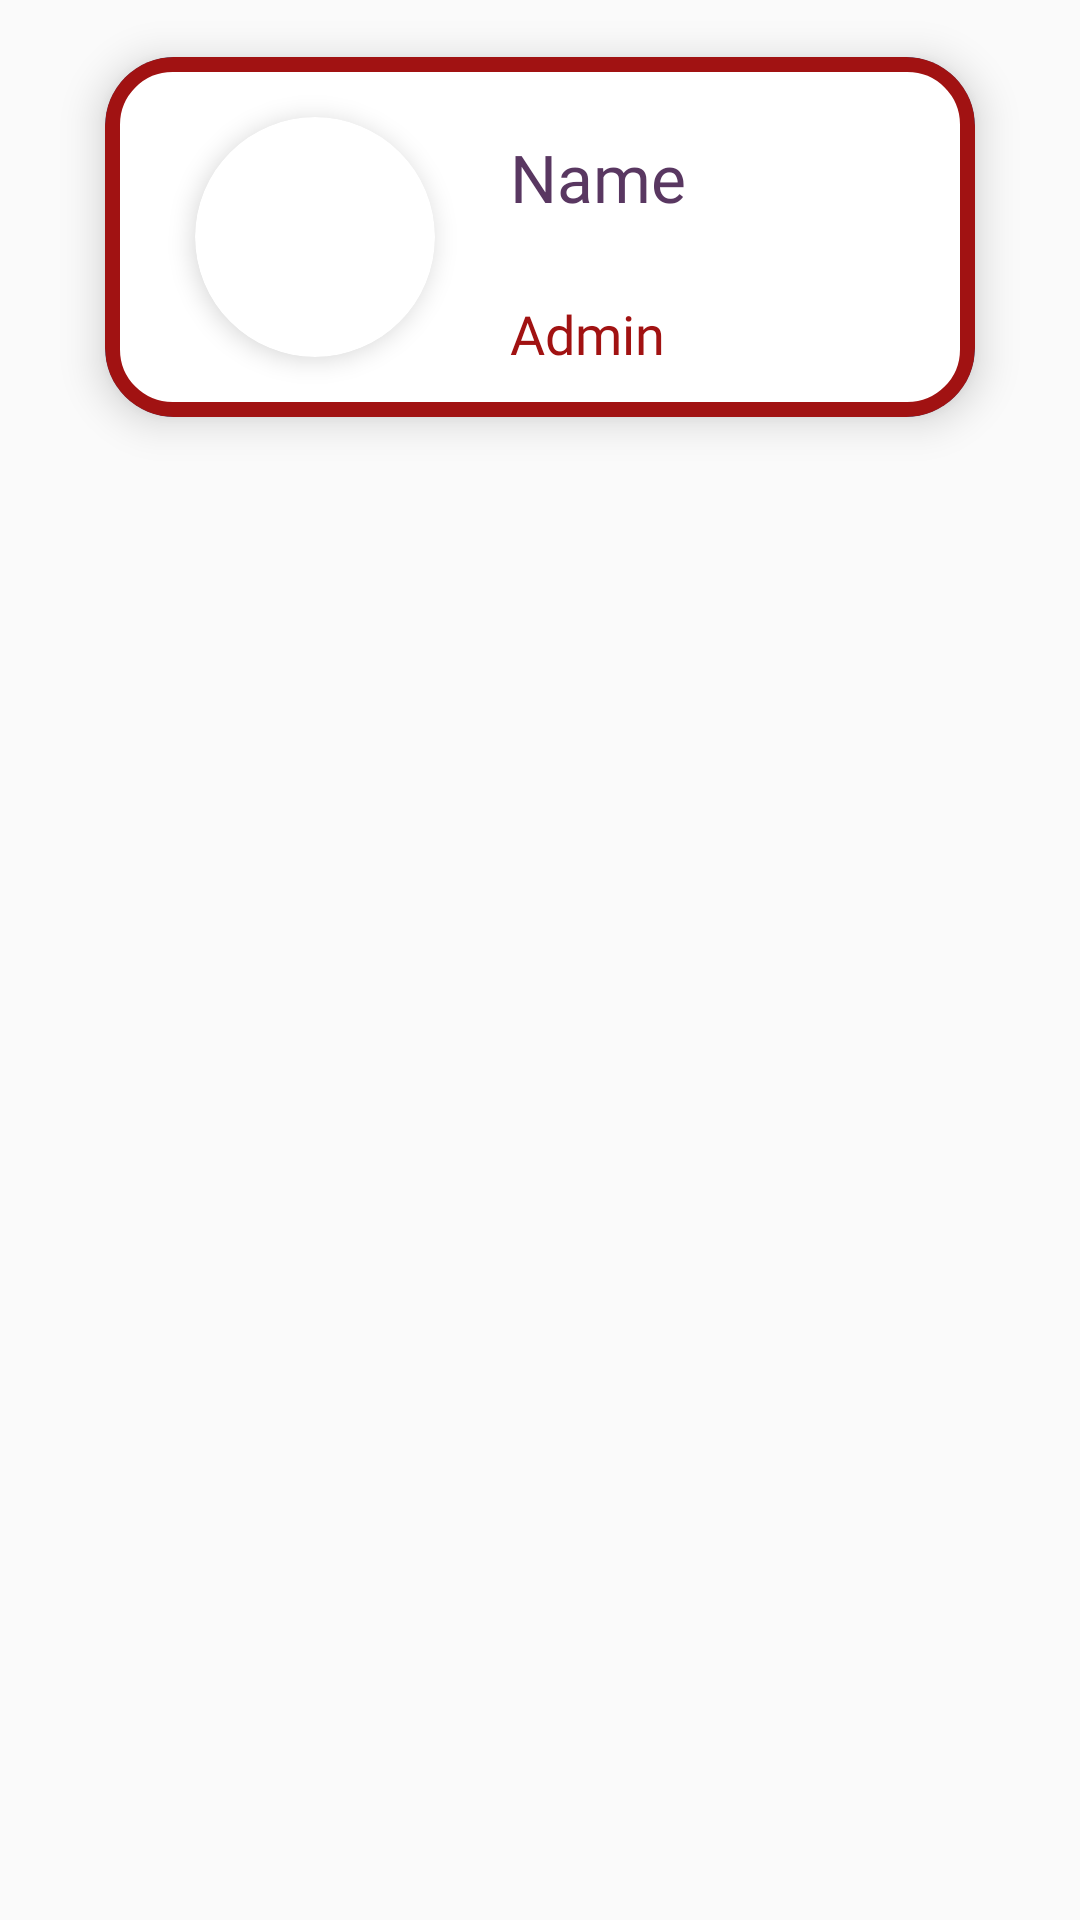

Android layout source for this screen:
<!-- AndroidManifest.xml: application theme Theme.ShareLocation -->
<!-- res/layout/members_recycler_view.xml -->
<?xml version="1.0" encoding="utf-8"?>
<androidx.constraintlayout.widget.ConstraintLayout xmlns:android="http://schemas.android.com/apk/res/android"
    xmlns:app="http://schemas.android.com/apk/res-auto"
    xmlns:tools="http://schemas.android.com/tools"
    android:layout_width="match_parent"
    android:layout_height="wrap_content">

    <androidx.cardview.widget.CardView
        android:layout_width="match_parent"
        android:layout_height="wrap_content"
        android:layout_margin="20dp"
        android:background="#2196F3"
        app:cardBackgroundColor="#03A9F4"
        app:cardCornerRadius="23dp"
        app:cardElevation="8dp"
        app:cardUseCompatPadding="true"
        tools:layout_editor_absoluteX="٢٠dp">


        <LinearLayout
            android:layout_width="match_parent"
            android:layout_height="match_parent"

            android:background="@drawable/room_recycler_background"
            android:orientation="vertical">

            <LinearLayout
                android:layout_width="match_parent"
                android:layout_height="wrap_content"
                android:orientation="horizontal">

                <androidx.cardview.widget.CardView
                    android:layout_width="80dp"
                    android:layout_height="80dp"
                    android:layout_marginLeft="30dp"

                    android:layout_marginTop="20dp"
                    android:layout_marginRight="10dp"
                    android:layout_marginBottom="20dp"
                    app:cardCornerRadius="60dp"
                    app:cardElevation="5dp">

                    <ImageView
                        android:id="@+id/memberImageView"
                        android:layout_width="match_parent"
                        android:layout_height="match_parent"
                        android:adjustViewBounds="true"
                        android:scaleType="centerCrop"
                        android:src="@drawable/locationicon" />
                </androidx.cardview.widget.CardView>

                <LinearLayout
                    android:layout_width="match_parent"
                    android:layout_height="match_parent"
                    android:gravity="center_vertical"
                    android:orientation="vertical">

                    <TextView
                        android:id="@+id/memberName"
                        android:layout_width="match_parent"
                        android:layout_height="match_parent"
                        android:layout_marginTop="5dp"
                        android:layout_marginRight="5dp"

                        android:layout_weight="1"
                        android:autoSizeMaxTextSize="22sp"
                        android:autoSizeMinTextSize="10sp"
                        android:autoSizeStepGranularity="2sp"
                        android:autoSizeTextType="uniform"

                        android:fontFamily="@font/archivo_black"
                        android:gravity="center_vertical"
                        android:paddingLeft="15dp"
                        android:paddingRight="5dp"
                        android:paddingBottom="5dp"
                        android:text="Name"
                        android:textColor="@color/majesty"

                        />

                    <TextView
                        android:id="@+id/admin"
                        android:layout_width="wrap_content"
                        android:layout_height="match_parent"

                        android:layout_marginRight="10dp"

                        android:layout_weight="2"
                        android:fontFamily="@font/archivo_black"
                        android:gravity="top"
                        android:paddingLeft="15dp"
                        android:paddingBottom="10dp"
                        android:text="Admin"
                        android:textColor="@color/heavy_red"
                        android:textSize="18sp"
                        android:visibility="visible" />
                </LinearLayout>


            </LinearLayout>

            <LinearLayout
                android:layout_width="match_parent"
                android:layout_height="wrap_content"
                android:orientation="horizontal">


            </LinearLayout>

        </LinearLayout>
    </androidx.cardview.widget.CardView>

</androidx.constraintlayout.widget.ConstraintLayout>
<!-- resources referenced by this layout -->
<resources>
  <color name="heavy_red">#A11212</color>
  <color name="majesty">#593761</color>
  <!-- drawable room_recycler_background (drawable) -->
  <?xml version="1.0" encoding="utf-8"?>
  <inset xmlns:android="http://schemas.android.com/apk/res/android"
      >
  
      <shape android:shape="rectangle">
          <corners android:radius="20dp"/>
          <solid android:color="@color/white"/>
  
          <stroke android:width="5dp" android:color="@color/heavy_red"
              />
  
      </shape>
  
  </inset>
  <style name="Theme.ShareLocation" parent="Theme.AppCompat.Light.NoActionBar">
  
  
          
          <item name="colorPrimary">@color/delicate_lace</item>
          <item name="colorPrimaryVariant">@color/yellow_sea</item>
          <item name="colorOnPrimary">@color/heavy_red</item>
          
          <item name="colorSecondary">@color/majesty</item>
          <item name="colorSecondaryVariant">@color/heavy_red</item>
          <item name="colorOnSecondary">@color/black</item>
          
          <item name="android:statusBarColor">?attr/colorPrimary</item>
          
          <item name="android:itemTextAppearance">@style/chengeTextPopMenu</item>
          
  
          <item name="android:popupMenuStyle">@style/PopupMenutemp</item>
      </style>
  <color name="white">#FFFFFFFF</color>
  <color name="delicate_lace">#F3E6D4</color>
  <color name="yellow_sea">#FEA904</color>
  <color name="black">#FF000000</color>
  <style name="chengeTextPopMenu" parent="@android:style/TextAppearance.Widget.IconMenu.Item">
          <item name="android:textColor">@color/majesty</item>
          <item name="android:gravity">center</item>
          <item name="android:textSize">20dp</item>
      </style>
  <style name="PopupMenutemp" parent="Widget.MaterialComponents.PopupMenu">
          <item name="android:popupBackground">@drawable/delete_confirmation_dialoge</item>
  
  
      </style>
  <!-- drawable delete_confirmation_dialoge (drawable) -->
  <?xml version="1.0" encoding="utf-8"?>
  <inset xmlns:android="http://schemas.android.com/apk/res/android"
   >
  
      <shape android:shape="rectangle">
          <corners android:radius="20dp"/>
          <solid android:color="@color/white"/>
  
  
  
            />
  
      </shape>
  
  </inset>
</resources>
